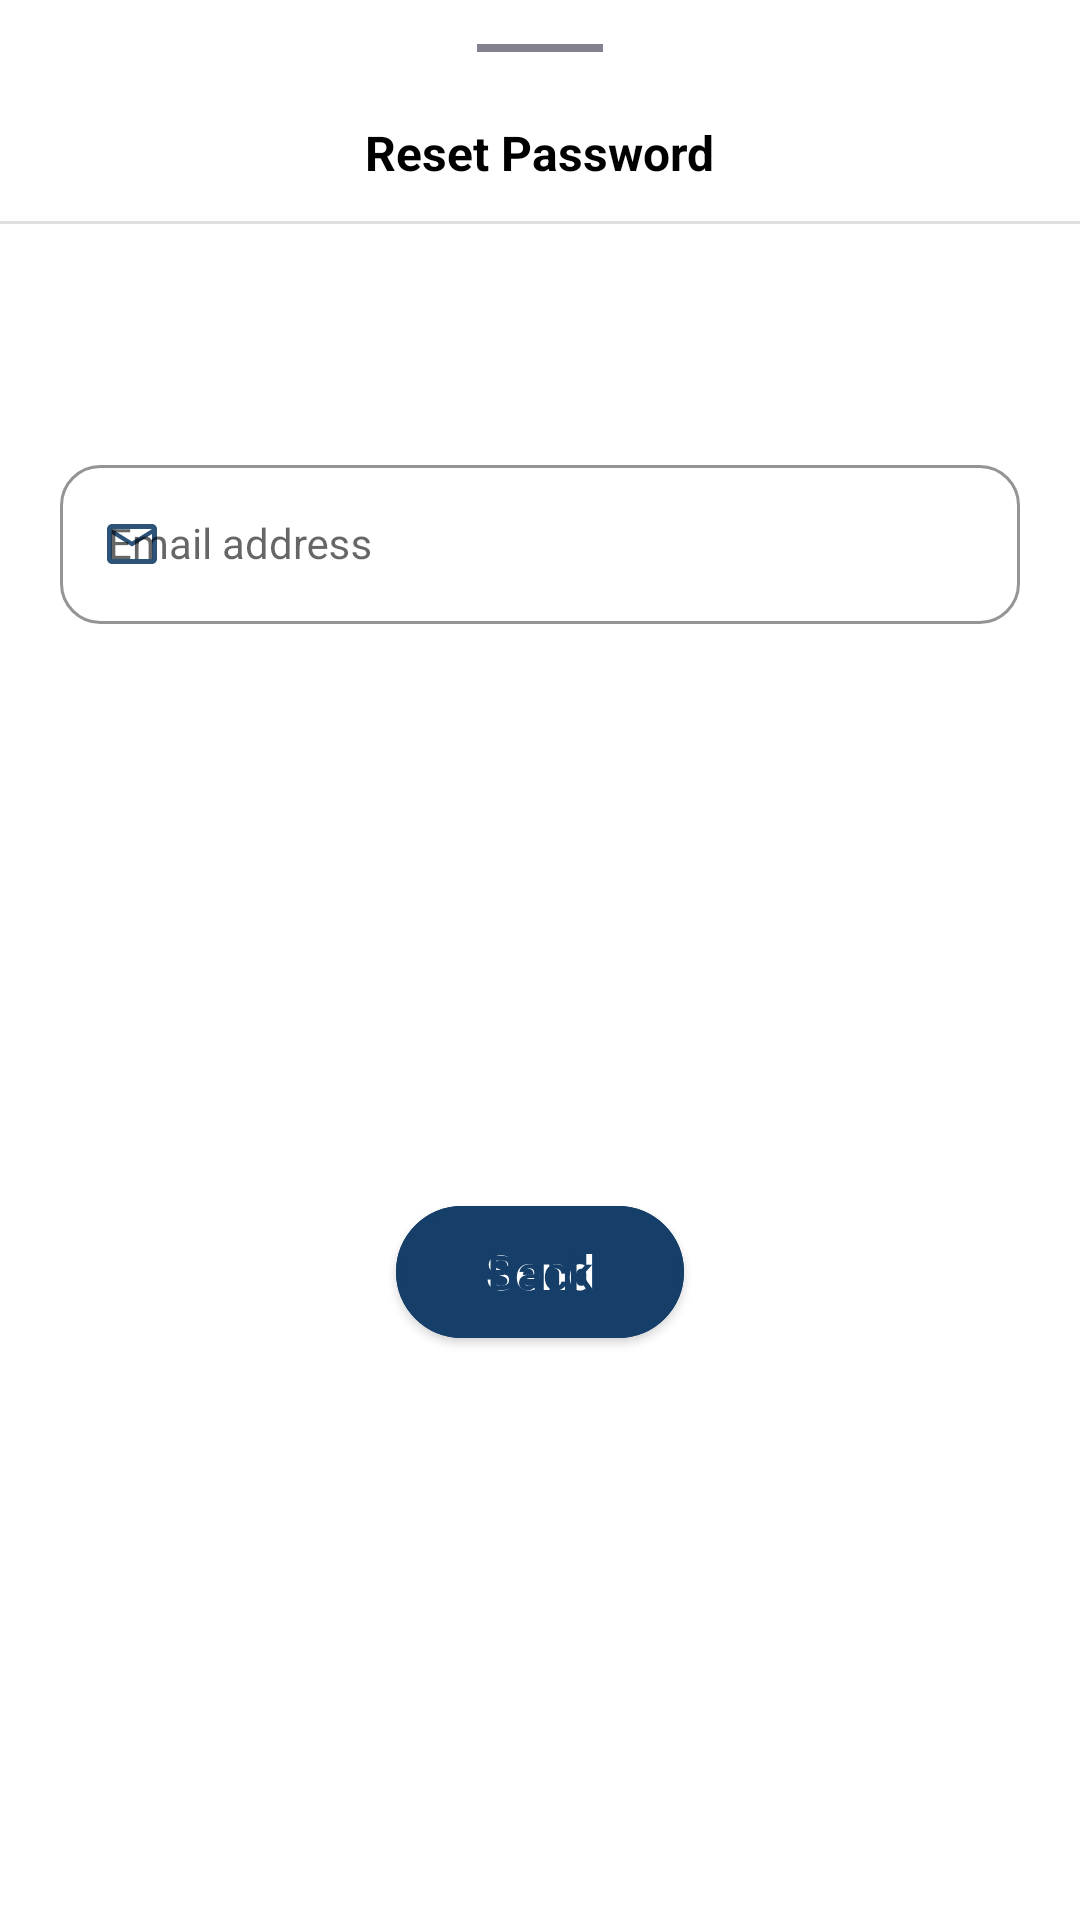

Layout XML and referenced resources for this Android screen:
<!-- AndroidManifest.xml: application theme Theme.DiaryBook -->
<!-- res/layout/bottom_sheet_reset_password.xml -->
<?xml version="1.0" encoding="utf-8"?>
<layout
    xmlns:android="http://schemas.android.com/apk/res/android"
    xmlns:app="http://schemas.android.com/apk/res-auto"
    xmlns:tools="http://schemas.android.com/tools"
    >

    <androidx.constraintlayout.widget.ConstraintLayout
        android:id="@+id/reset_password_bottom_sheet"
        android:layout_gravity="bottom"
        android:layout_width="match_parent"
        android:layout_height="wrap_content"
        android:background="@drawable/bottom_sheet_background">

        <ImageView
            android:id="@+id/resetPasswordSwipeIcon"
            style="@style/BottomSheetSwipeStyle"
            app:layout_constraintEnd_toEndOf="parent"
            app:layout_constraintStart_toStartOf="parent"
            app:layout_constraintTop_toTopOf="parent" />

        <TextView
            android:id="@+id/resetPasswordTitle"
            style="@style/BottomSheetTitleTextStyle"
            android:text="@string/reset_password_title"
            app:layout_constraintEnd_toEndOf="parent"
            app:layout_constraintStart_toStartOf="parent"
            app:layout_constraintTop_toBottomOf="@id/resetPasswordSwipeIcon" />

        <TextView
            android:id="@+id/resetInfoText"
            android:layout_width="wrap_content"
            android:layout_height="wrap_content"
            android:layout_gravity="center"
            android:layout_marginTop="@dimen/large_vertical_spacing"
            android:textAlignment="center"
            android:textColor="?attr/colorSecondary"
            android:textSize="@dimen/small_text_size"
            tools:text="@string/reset_email_info"
            app:layout_constraintEnd_toEndOf="parent"
            app:layout_constraintStart_toStartOf="parent"
            app:layout_constraintTop_toBottomOf="@id/resetDivider"/>

        <com.google.android.material.textfield.TextInputLayout
            android:id="@+id/resetEmailLayout"
            style="@style/TextInputLayoutStyle"
            android:layout_marginStart="@dimen/medium_horizontal_spacing"
            android:layout_marginTop="@dimen/huge_vertical_spacing"
            android:layout_marginEnd="@dimen/medium_horizontal_spacing"
            app:endIconMode="clear_text"
            app:layout_constraintEnd_toEndOf="parent"
            app:layout_constraintStart_toStartOf="parent"
            app:layout_constraintTop_toBottomOf="@id/resetInfoText"
            app:startIconDrawable="@drawable/auth_email">

            <com.google.android.material.textfield.TextInputEditText
                android:id="@+id/resetEmailEdittext"
                style="@style/TextInputEditTextStyle"
                android:hint="@string/auth_login_email_queryhint"
                android:inputType="textWebEmailAddress"
               />

        </com.google.android.material.textfield.TextInputLayout>

        <androidx.appcompat.widget.AppCompatButton
            android:id="@+id/resetSendButton"
            tools:visibility="gone"
            style="@style/smallFillButtonStyle"
            android:layout_marginTop="@dimen/large_vertical_spacing"
            android:layout_marginBottom="@dimen/large_vertical_spacing"
            android:text="@string/send"
            app:layout_constraintBottom_toBottomOf="parent"
            app:layout_constraintEnd_toEndOf="parent"
            app:layout_constraintStart_toStartOf="parent"
            app:layout_constraintTop_toBottomOf="@id/resetEmailLayout"/>

        <androidx.appcompat.widget.AppCompatButton
            android:id="@+id/resetBackButton"
            style="@style/smallStrokeButtonStyle"
            android:layout_marginTop="@dimen/large_vertical_spacing"
            android:layout_marginBottom="@dimen/large_vertical_spacing"
            android:text="@string/back"
            app:layout_constraintBottom_toBottomOf="parent"
            app:layout_constraintEnd_toEndOf="parent"
            app:layout_constraintStart_toStartOf="parent"
            app:layout_constraintTop_toBottomOf="@id/resetEmailLayout"/>

        <View
            android:id="@+id/resetDivider"
            style="@style/BottomSheetDividerStyle"
            app:layout_constraintEnd_toEndOf="parent"
            app:layout_constraintStart_toStartOf="parent"
            app:layout_constraintTop_toBottomOf="@id/resetPasswordTitle" />

    </androidx.constraintlayout.widget.ConstraintLayout>

</layout>
<!-- resources referenced by this layout -->
<resources>
  <dimen name="huge_vertical_spacing">32dp</dimen>
  <dimen name="large_vertical_spacing">24dp</dimen>
  <dimen name="medium_horizontal_spacing">20dp</dimen>
  <dimen name="small_text_size">14sp</dimen>
  <!-- drawable bottom_sheet_background (drawable) -->
  <?xml version="1.0" encoding="utf-8"?>
  <shape
      xmlns:android="http://schemas.android.com/apk/res/android"
      android:shape="rectangle">
      <solid android:color="?attr/colorSurface"/>
      <corners
          android:topLeftRadius="@dimen/small_radius_size"
          android:topRightRadius="@dimen/small_radius_size"
          />
  </shape>
  <string name="auth_login_email_queryhint">Email address</string>
  <string name="back">Back</string>
  <string name="reset_email_info">A reset link has been sent to your email address.</string>
  <string name="reset_password_title">Reset Password</string>
  <string name="send">Send</string>
  <style name="BottomSheetDividerStyle">
          <item name="android:layout_width">match_parent</item>
          <item name="android:layout_height">@dimen/small_divider_size</item>
          <item name="android:layout_marginTop">@dimen/small_vertical_spacing</item>
          <item name="android:background">?android:attr/listDivider</item>
      </style>
  <style name="BottomSheetSwipeStyle">
          <item name="android:layout_width">wrap_content</item>
          <item name="android:layout_height">wrap_content</item>
          <item name="android:src">@drawable/bottom_sheet_swipe</item>
      </style>
  <style name="TextInputEditTextStyle" parent="TextInputLayoutStyle">
          <item name="android:layout_width">match_parent</item>
          <item name="android:layout_height">wrap_content</item>
          <item name="android:textColor">?android:attr/textColor</item>
          <item name="android:textSize">@dimen/small_text_size</item>
      </style>
  <color name="dark_blue">#153f69</color>
  <dimen name="small_radius_size">20dp</dimen>
  <dimen name="small_divider_size">1dp</dimen>
  <dimen name="small_vertical_spacing">12dp</dimen>
  <dimen name="tiny_vertical_spacing">8dp</dimen>
  <dimen name="medium_text_size">16sp</dimen>
  <style name="TextInputLayoutShape" parent="ShapeAppearance.MaterialComponents.SmallComponent">
          <item name="cornerSize">25%</item>
      </style>
  <dimen name="medium_button_size">96dp</dimen>
  <dimen name="small_button_size">44dp</dimen>
  <!-- drawable rectangle_blue_button_background (drawable) -->
  <?xml version="1.0" encoding="utf-8"?>
  <shape
      xmlns:android="http://schemas.android.com/apk/res/android">
  
      <solid android:color="?attr/colorSecondary"/>
      <corners android:radius="@dimen/large_radius_size" />
  
  </shape>
  <!-- drawable rectangle_white_button_background (drawable) -->
  <?xml version="1.0" encoding="utf-8"?>
  <shape xmlns:android="http://schemas.android.com/apk/res/android">
  
      <corners android:radius="@dimen/huge_radius_size" />
      <stroke
          android:width="@dimen/medium_stroke_size"
          android:color="?attr/colorSecondary" />
  
  </shape>
  <color name="black">#FF000000</color>
  <color name="white">#FFFFFFFF</color>
  <color name="gray">#757580</color>
  <color name="red">#A90432</color>
  <style name="PopupTheme">
          <item name="android:background">?attr/colorPrimary</item>
          <item name="android:textColor">?android:attr/textColor</item>
      </style>
  <style name="FloatingActionButtonStyle" parent="Widget.Design.FloatingActionButton">
  
          <item name="shapeAppearanceOverlay">@style/FabShapeStyle</item>
  
      </style>
  <dimen name="extra_large_image_size">72dp</dimen>
  <dimen name="medium_image_size">32dp</dimen>
  <dimen name="large_radius_size">32dp</dimen>
  <dimen name="huge_radius_size">48dp</dimen>
  <dimen name="medium_stroke_size">2dp</dimen>
  <style name="FabShapeStyle" parent="ShapeAppearance.MaterialComponents.SmallComponent">
          <item name="cornerSize">25%</item>-
      </style>
</resources>
